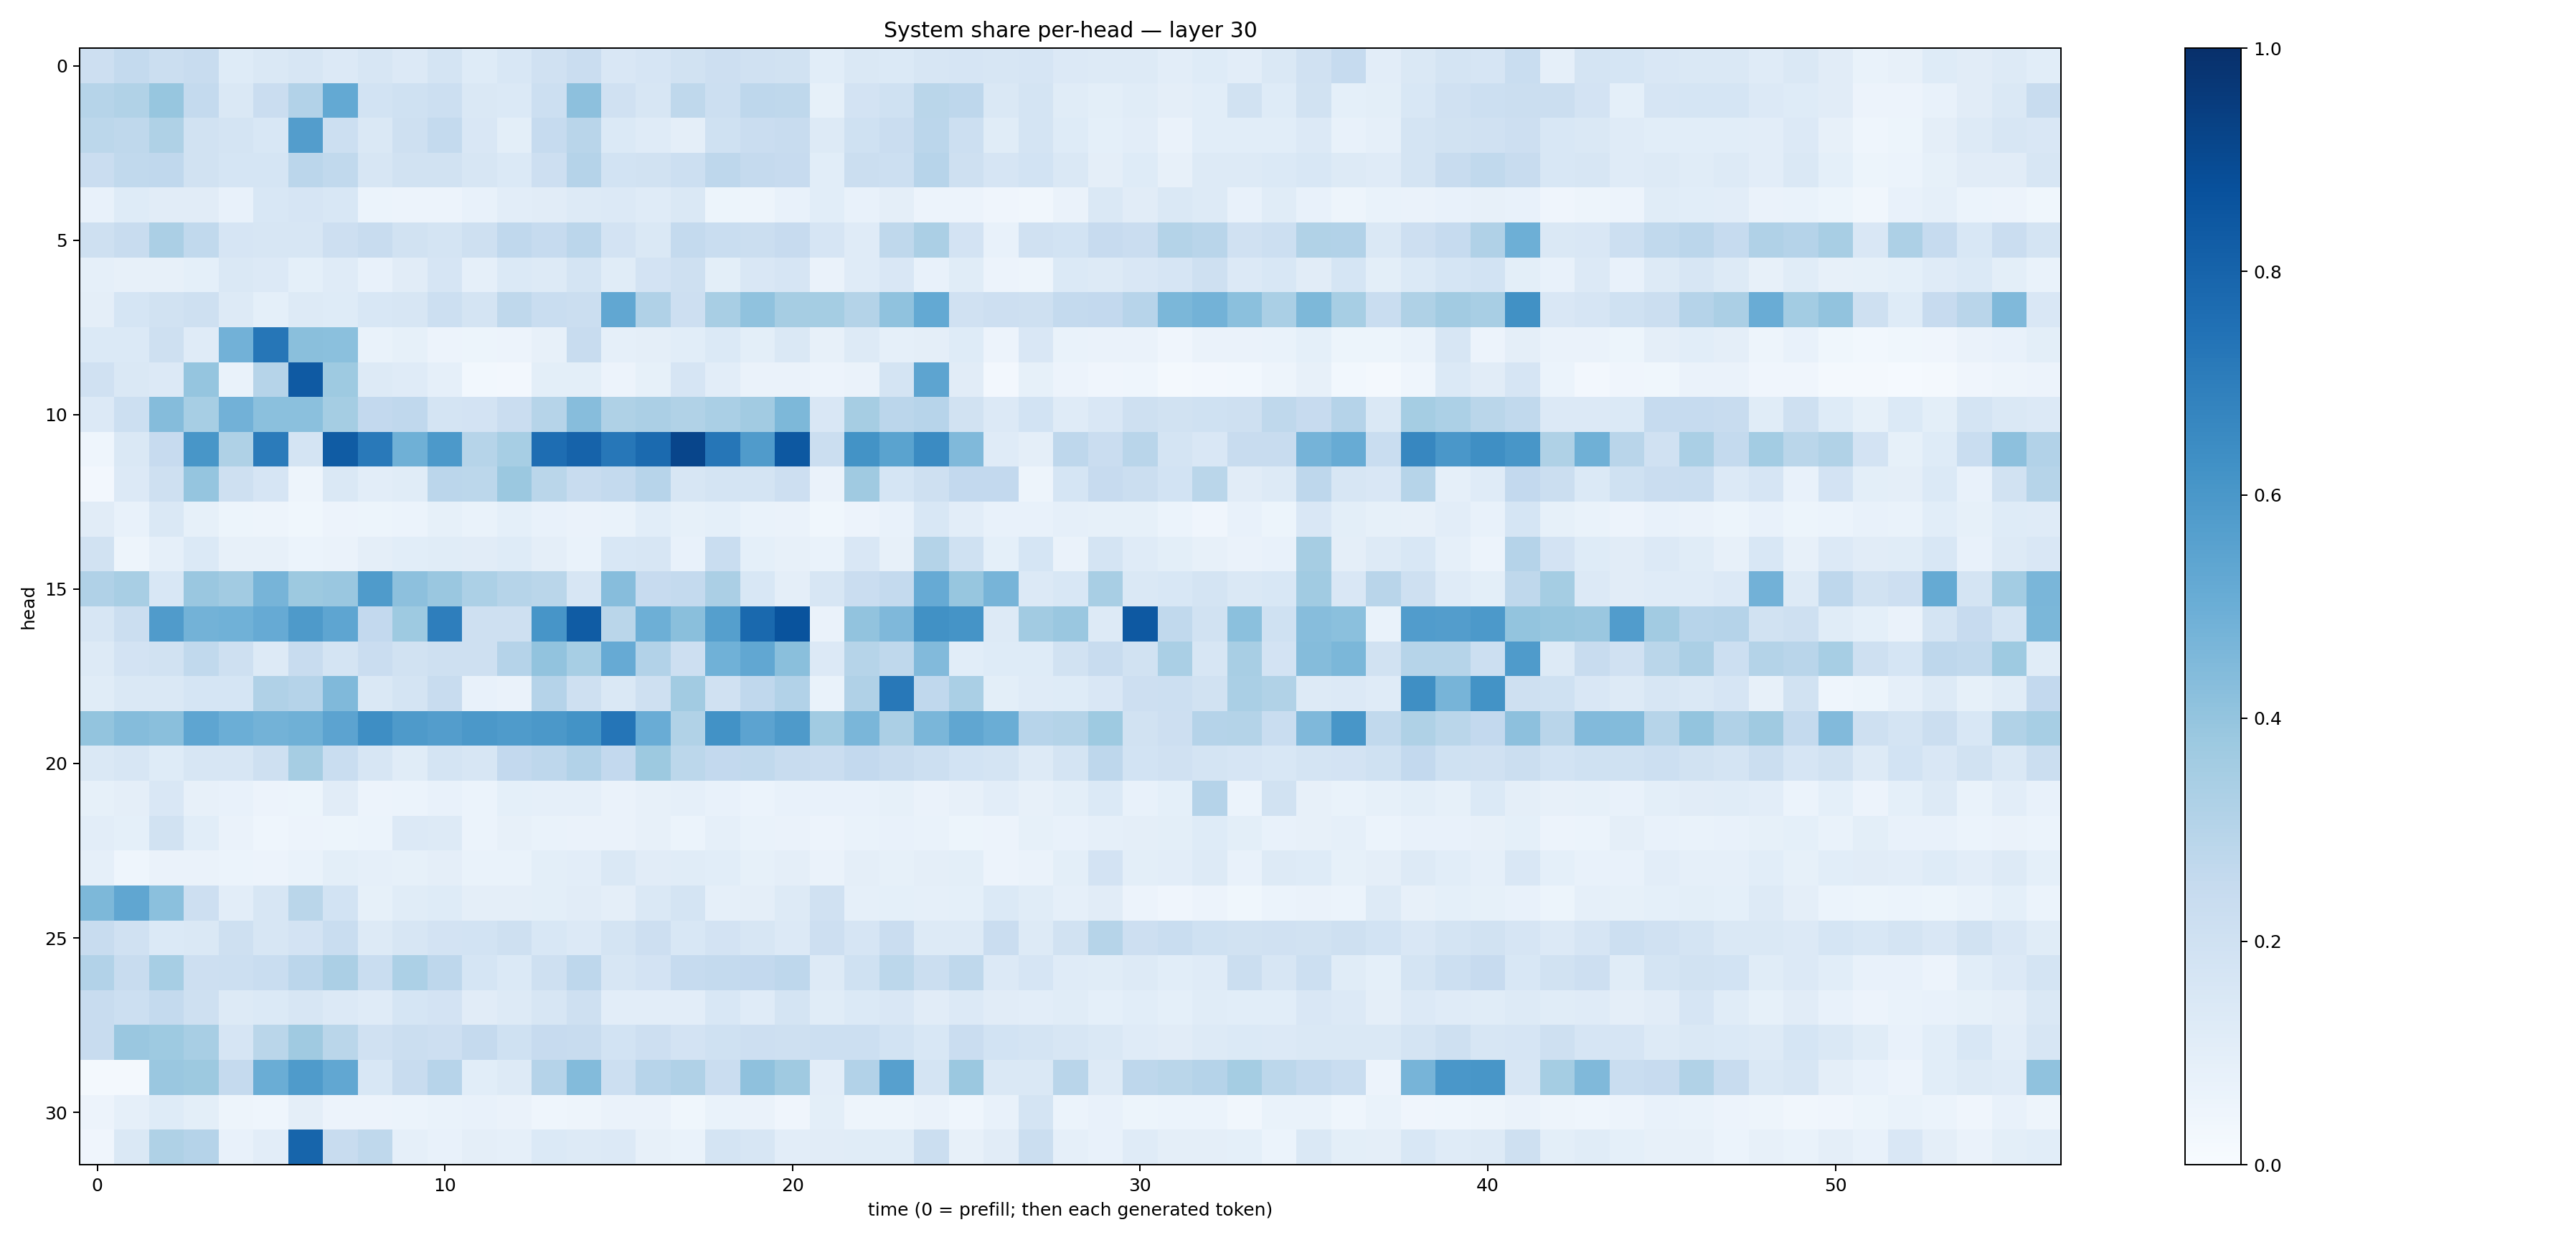

Source data for this figure (header and first rows):
0.21290259, 0.2561252, 0.21939993, 0.23622832, 0.12397349, 0.14293385, 0.15969503, 0.13314846, 0.16150111, 0.13607123, 0.1727171, 0.12357203, 0.15348679, 0.19547418, 0.22987896, 0.15164524, 0.16752146, 0.19016543, 0.21331896, 0.19632414, 0.18786153, 0.10765321, 0.14278352, 0.13880497
0.2979, 0.3148, 0.3936, 0.2556, 0.1466, 0.2289, 0.311, 0.5213, 0.1866, 0.203, 0.2178, 0.1471, 0.1399, 0.2174, 0.4174, 0.1977, 0.1581, 0.2698, 0.2182, 0.2739, 0.2722, 0.08337, 0.1828, 0.2013
0.2811, 0.2723, 0.3211, 0.1891, 0.1751, 0.1534, 0.5713, 0.2161, 0.1453, 0.2036, 0.2575, 0.1522, 0.1014, 0.2495, 0.2895, 0.139, 0.1192, 0.09574, 0.203, 0.2282, 0.2376, 0.1292, 0.201, 0.2276
0.2288, 0.2635, 0.268, 0.1909, 0.1704, 0.1696, 0.2821, 0.2635, 0.1617, 0.1952, 0.1877, 0.16, 0.1377, 0.2124, 0.3041, 0.184, 0.1911, 0.2152, 0.2752, 0.2512, 0.2432, 0.1081, 0.2265, 0.2176
0.07584, 0.1236, 0.1118, 0.1099, 0.07188, 0.1536, 0.1649, 0.1557, 0.05914, 0.05722, 0.05623, 0.07605, 0.1021, 0.1094, 0.1296, 0.1341, 0.1176, 0.1474, 0.05246, 0.05009, 0.07602, 0.1064, 0.0716, 0.09684
0.2048, 0.241, 0.3345, 0.263, 0.1666, 0.1575, 0.1585, 0.2145, 0.237, 0.1878, 0.1785, 0.2067, 0.2667, 0.2493, 0.2828, 0.1822, 0.1464, 0.2563, 0.2336, 0.2253, 0.2437, 0.1661, 0.1197, 0.2733
0.08762, 0.07988, 0.07941, 0.08994, 0.1459, 0.1339, 0.09244, 0.1201, 0.07728, 0.11, 0.1671, 0.08941, 0.1381, 0.1313, 0.1792, 0.1165, 0.1811, 0.2096, 0.09798, 0.1486, 0.1651, 0.06379, 0.1198, 0.1507
0.0954, 0.1716, 0.1905, 0.2081, 0.1327, 0.09323, 0.1264, 0.122, 0.1558, 0.1587, 0.2172, 0.1728, 0.27, 0.2323, 0.2239, 0.529, 0.3195, 0.2128, 0.3414, 0.4079, 0.3513, 0.3529, 0.3072, 0.4099
0.1378, 0.1402, 0.2043, 0.1181, 0.4824, 0.7294, 0.4232, 0.4212, 0.06806, 0.08206, 0.05792, 0.05297, 0.0554, 0.07966, 0.2379, 0.08858, 0.09551, 0.108, 0.1368, 0.1005, 0.1447, 0.07951, 0.1281, 0.08897
0.1961, 0.1463, 0.1342, 0.3982, 0.06837, 0.3006, 0.838, 0.3731, 0.1319, 0.1197, 0.08836, 0.02852, 0.02424, 0.09938, 0.09902, 0.05522, 0.08353, 0.1665, 0.1022, 0.06467, 0.06499, 0.05753, 0.06618, 0.1788
0.1366, 0.2166, 0.4348, 0.347, 0.4812, 0.4205, 0.4209, 0.3533, 0.2612, 0.2671, 0.1788, 0.1803, 0.23, 0.2978, 0.4322, 0.3214, 0.335, 0.3152, 0.3361, 0.3603, 0.4551, 0.151, 0.3501, 0.2821
0.04429, 0.1444, 0.2453, 0.6047, 0.3234, 0.7089, 0.1737, 0.8318, 0.7171, 0.4889, 0.5909, 0.2991, 0.3476, 0.7642, 0.8037, 0.7236, 0.7764, 0.9172, 0.7295, 0.5808, 0.8453, 0.2249, 0.6194, 0.5477
0.02427, 0.1346, 0.2038, 0.3978, 0.2059, 0.1652, 0.04979, 0.1461, 0.1037, 0.1151, 0.2837, 0.2777, 0.3811, 0.2887, 0.2378, 0.2555, 0.2959, 0.1637, 0.1762, 0.1738, 0.2116, 0.06458, 0.3701, 0.1682
0.1098, 0.07182, 0.1406, 0.08398, 0.05111, 0.04875, 0.03739, 0.0547, 0.05398, 0.06195, 0.08253, 0.06886, 0.09236, 0.0781, 0.06317, 0.06713, 0.1069, 0.08455, 0.09248, 0.06873, 0.06433, 0.03818, 0.05849, 0.07223
0.1942, 0.0502, 0.08769, 0.1371, 0.08035, 0.07988, 0.05959, 0.06428, 0.09677, 0.1077, 0.1165, 0.1121, 0.1222, 0.09433, 0.06982, 0.1533, 0.1577, 0.0744, 0.2313, 0.09201, 0.07859, 0.0678, 0.1495, 0.07976
0.3187, 0.3422, 0.1536, 0.3843, 0.3612, 0.469, 0.377, 0.384, 0.5828, 0.4155, 0.3866, 0.3288, 0.2976, 0.2869, 0.1595, 0.4318, 0.2452, 0.2551, 0.3329, 0.1558, 0.09453, 0.1616, 0.2283, 0.2568
0.1568, 0.224, 0.5794, 0.4784, 0.4846, 0.5139, 0.588, 0.538, 0.2597, 0.3748, 0.6959, 0.207, 0.2037, 0.6061, 0.8288, 0.2863, 0.4931, 0.4251, 0.5655, 0.779, 0.8667, 0.06282, 0.4028, 0.4516
0.1301, 0.1818, 0.1929, 0.2618, 0.2103, 0.1264, 0.2346, 0.1756, 0.2281, 0.1932, 0.2066, 0.204, 0.304, 0.4024, 0.3456, 0.5141, 0.3102, 0.2136, 0.4851, 0.5296, 0.4236, 0.1359, 0.2972, 0.2699
0.1143, 0.1463, 0.1417, 0.1683, 0.1707, 0.318, 0.302, 0.449, 0.1422, 0.1781, 0.2417, 0.07081, 0.06571, 0.3015, 0.2031, 0.1484, 0.2095, 0.3627, 0.1964, 0.269, 0.3099, 0.06679, 0.3191, 0.7205
0.3986, 0.4349, 0.4239, 0.5371, 0.4981, 0.4802, 0.4891, 0.5437, 0.6404, 0.588, 0.5735, 0.5975, 0.5856, 0.596, 0.6199, 0.7306, 0.5059, 0.313, 0.6218, 0.5455, 0.5889, 0.3659, 0.4639, 0.3321
0.1454, 0.1596, 0.1248, 0.1592, 0.1573, 0.2078, 0.3485, 0.2326, 0.161, 0.1146, 0.1773, 0.1585, 0.2594, 0.2773, 0.3087, 0.2589, 0.3757, 0.2794, 0.2597, 0.2619, 0.2351, 0.227, 0.2582, 0.2415
0.08527, 0.0964, 0.1506, 0.08035, 0.0714, 0.05589, 0.05386, 0.1106, 0.05754, 0.06178, 0.07457, 0.05921, 0.0926, 0.0872, 0.08968, 0.06365, 0.08051, 0.08667, 0.0724, 0.05903, 0.07234, 0.07672, 0.07475, 0.08443
0.105, 0.09374, 0.1905, 0.1082, 0.06373, 0.04669, 0.05727, 0.05318, 0.06219, 0.1354, 0.1305, 0.0607, 0.0797, 0.06699, 0.06498, 0.06396, 0.0812, 0.06019, 0.0881, 0.07018, 0.06639, 0.05813, 0.06933, 0.07084
0.08941, 0.04374, 0.06553, 0.06318, 0.06192, 0.05567, 0.0681, 0.09904, 0.08848, 0.08409, 0.0941, 0.06876, 0.06824, 0.09805, 0.1017, 0.1411, 0.112, 0.1143, 0.1087, 0.0841, 0.09542, 0.06536, 0.09677, 0.08502
0.4535, 0.5316, 0.4208, 0.2127, 0.102, 0.1612, 0.2888, 0.1855, 0.08504, 0.1162, 0.1225, 0.09559, 0.09744, 0.09886, 0.1133, 0.09583, 0.1458, 0.1735, 0.08915, 0.09547, 0.1323, 0.198, 0.08888, 0.09236
0.2391, 0.1958, 0.1379, 0.1409, 0.2086, 0.1595, 0.1814, 0.2324, 0.1312, 0.1568, 0.1799, 0.1845, 0.2108, 0.1561, 0.136, 0.1726, 0.2126, 0.1551, 0.1829, 0.1632, 0.1348, 0.2116, 0.1673, 0.2281
0.3089, 0.2353, 0.3444, 0.2145, 0.217, 0.2328, 0.2825, 0.3332, 0.2326, 0.3287, 0.2759, 0.1698, 0.139, 0.2042, 0.2751, 0.1617, 0.182, 0.2492, 0.2549, 0.2609, 0.2766, 0.1252, 0.2003, 0.2811
0.2398, 0.2179, 0.2556, 0.2084, 0.1302, 0.1372, 0.1592, 0.1342, 0.1182, 0.1706, 0.1815, 0.1112, 0.1327, 0.1578, 0.2102, 0.103, 0.1034, 0.1024, 0.1524, 0.1197, 0.1721, 0.1164, 0.1391, 0.1506
0.2348, 0.3833, 0.3732, 0.343, 0.1676, 0.2867, 0.3681, 0.2852, 0.1971, 0.2249, 0.2123, 0.2505, 0.2, 0.2442, 0.2421, 0.1855, 0.2143, 0.1835, 0.2017, 0.2133, 0.2085, 0.2152, 0.2151, 0.1843
0.01715, 0.022, 0.3834, 0.3768, 0.2521, 0.5017, 0.5824, 0.5304, 0.1537, 0.2363, 0.293, 0.1065, 0.1307, 0.3045, 0.4384, 0.2152, 0.2945, 0.3184, 0.2286, 0.4133, 0.3678, 0.1022, 0.3116, 0.5615
0.05793, 0.08713, 0.122, 0.1, 0.04949, 0.04477, 0.09425, 0.05688, 0.05556, 0.06198, 0.06652, 0.07273, 0.06602, 0.04663, 0.04827, 0.06417, 0.06638, 0.0368, 0.06741, 0.06396, 0.04147, 0.09949, 0.04901, 0.0506
0.04167, 0.1417, 0.3233, 0.3021, 0.07503, 0.1038, 0.7949, 0.2382, 0.2713, 0.087, 0.07234, 0.09564, 0.08915, 0.138, 0.1326, 0.1348, 0.08064, 0.07018, 0.1754, 0.163, 0.1036, 0.1101, 0.1149, 0.1157
